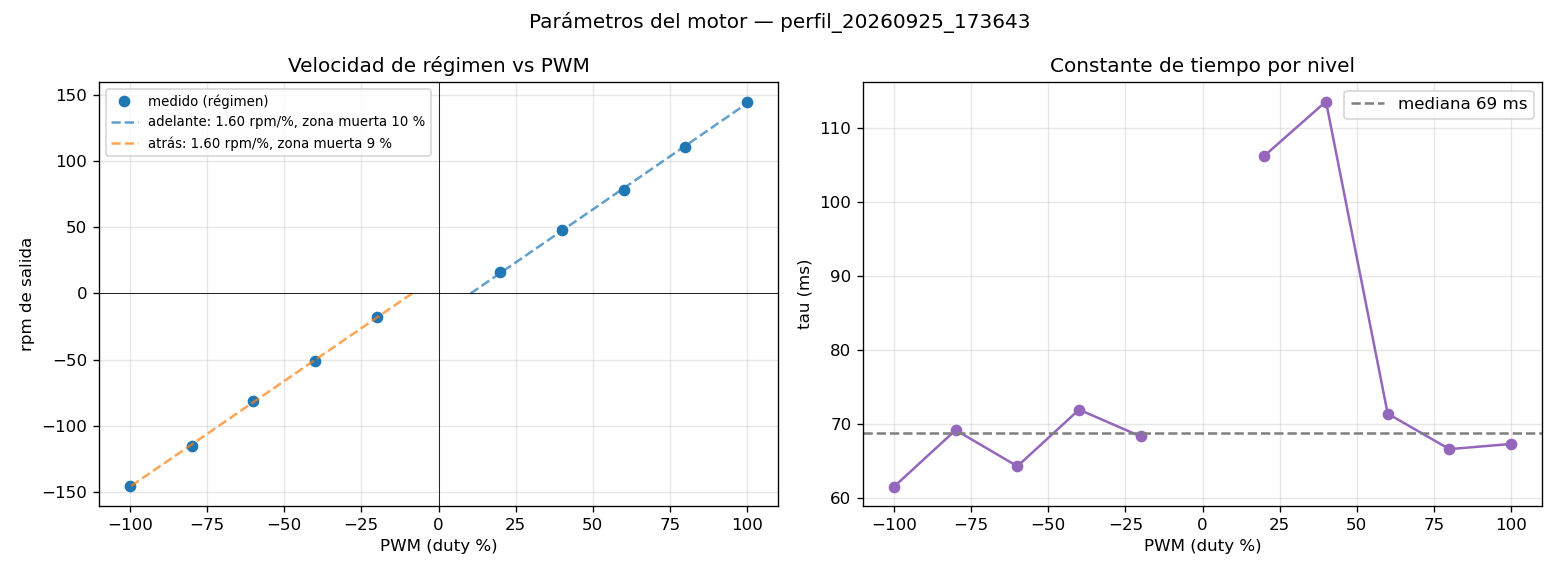

The data file committed next to this chart (first rows):
duty_pct, vel_regimen_pulsos_s, rpm_salida, tau_ms, v_inicial_pulsos_s
20, 846.8, 15.88, 106.2, 6.426
40, 2568, 48.15, 113.6, 1252
60, 4159, 77.99, 71.41, 2788
80, 5896, 110.5, 66.62, 4379
100, 7737, 145.1, 67.32, 6075
-20, -966, -18.11, 68.33, -41.91
-40, -2704, -50.71, 71.96, -1215
-60, -4331, -81.21, 64.31, -2883
-80, -6162, -115.5, 69.2, -4573
-100, -7762, -145.5, 61.53, -6318
